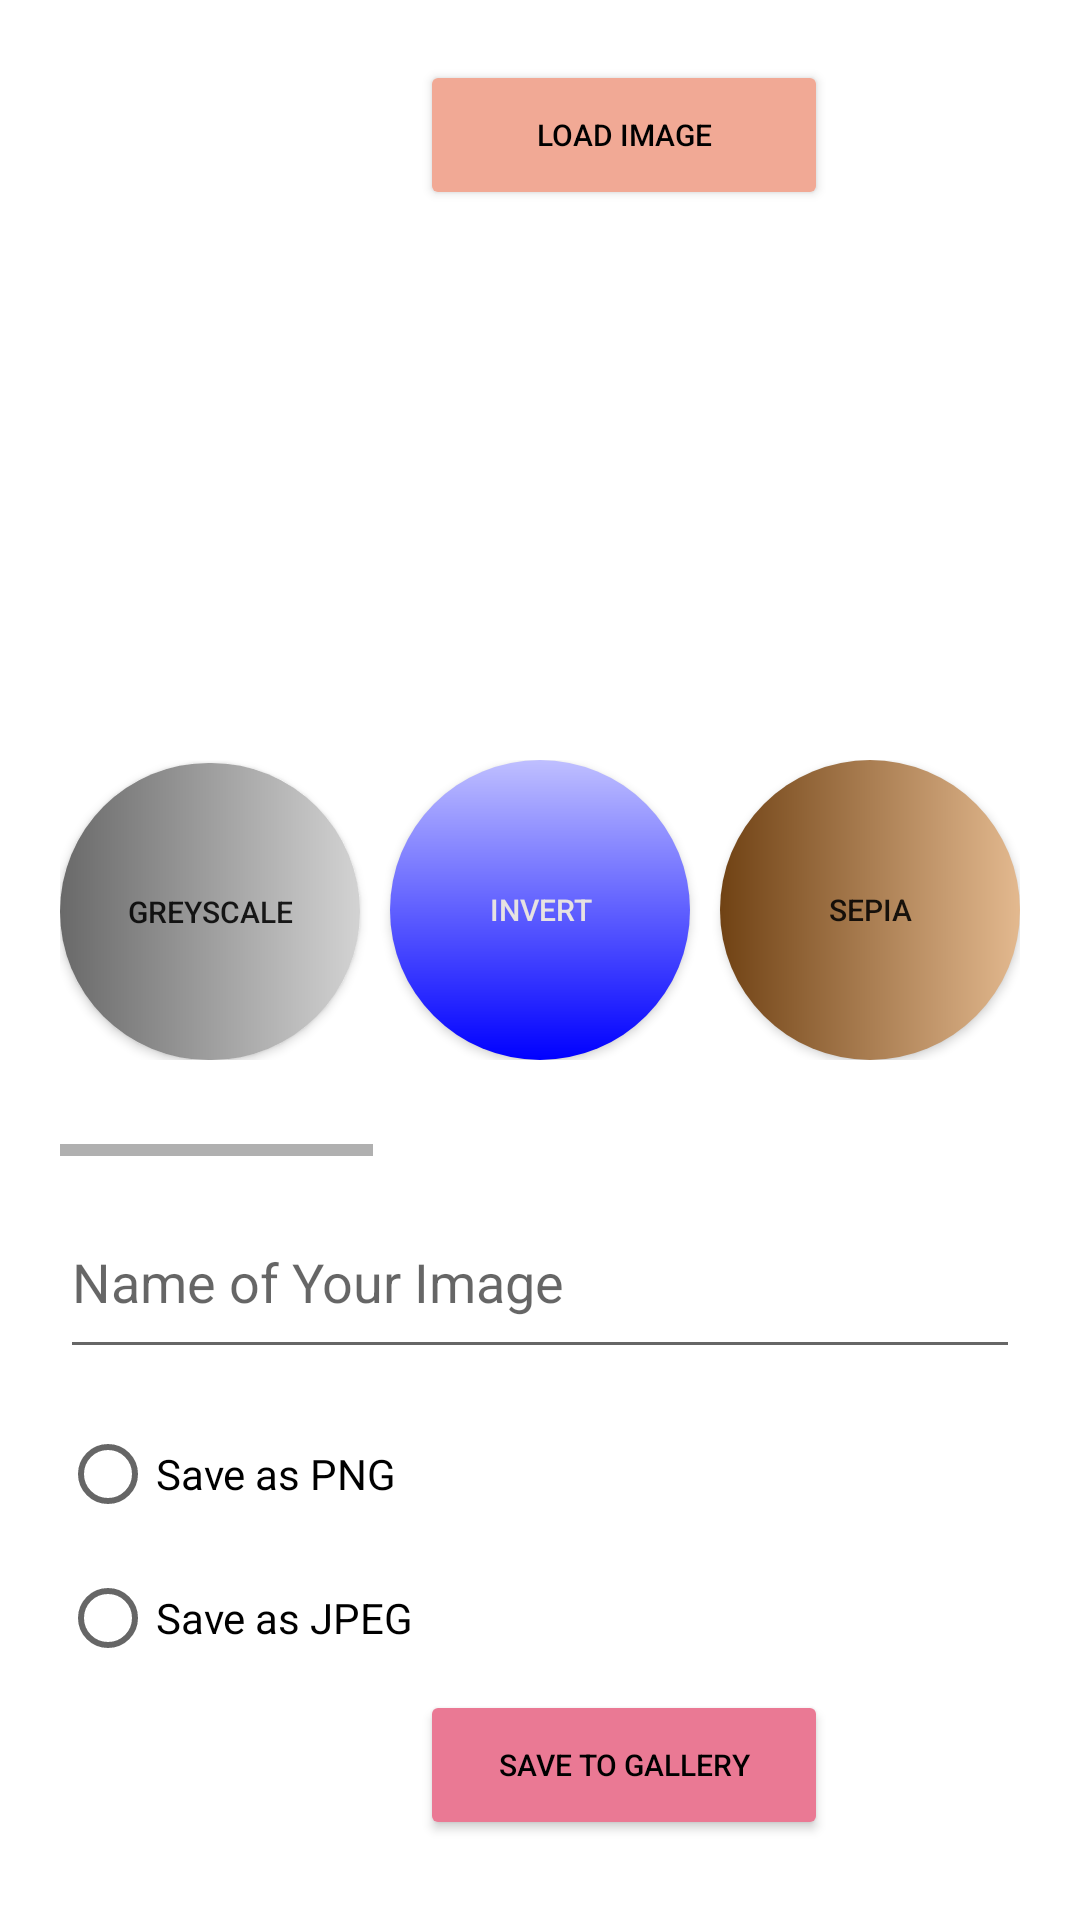

Reconstruct the res/layout file that produces this screen, plus the resources it refers to.
<!-- AndroidManifest.xml: application theme Theme.NoteTakingApp -->
<!-- res/layout/activity_filter.xml -->
<?xml version="1.0" encoding="utf-8"?>
<LinearLayout xmlns:app="http://schemas.android.com/apk/res-auto"
    xmlns:tools="http://schemas.android.com/tools"
    android:layout_height="match_parent"
    android:layout_width="match_parent"
    xmlns:android="http://schemas.android.com/apk/res/android"
    android:orientation="vertical"
    android:padding="20dp">

    <Button
        android:id="@+id/loadImage"
        android:layout_width="136dp"
        android:layout_height="50dp"
        android:layout_marginStart="120sp"
        android:layout_marginBottom="30dp"
        android:backgroundTint="#F1A995"
        android:focusable="false"
        android:text="Load Image"
        android:textColor="@color/black"
        android:textSize="10sp"
        app:cornerRadius="300dp" />f

    <ImageView
        android:id="@+id/imageView"
        android:layout_width="364dp"
        android:layout_height="152dp"
        android:layout_marginBottom="10dp" />

    <HorizontalScrollView
        android:layout_width="match_parent"
        android:layout_height="132dp"
        android:layout_marginTop="-9dp">

        <LinearLayout
            android:layout_width="45dp"
            android:layout_height="100dp"
            android:orientation="horizontal">

            <android.widget.Button
                android:id="@+id/filter8"
                android:layout_width="100dp"
                android:layout_height="match_parent"
                android:layout_marginTop="1dp"
                android:layout_weight="1"
                android:background="@drawable/gradient_grey"
                android:focusable="false"
                android:text="GreyScale"
                android:textSize="10sp" />

            <android.widget.Button
                android:id="@+id/filter1"
                android:layout_width="100dp"
                android:layout_height="100dp"
                android:layout_marginLeft="10dp"
                android:layout_marginBottom="10dp"
                android:layout_weight="1"
                android:background="@drawable/gradient_blue"
                android:focusable="false"
                android:text="Invert"
                android:textColor="#E6E2E2"
                android:textSize="10sp" />

            <android.widget.Button
                android:id="@+id/filter5"
                android:layout_width="100dp"
                android:layout_height="100dp"
                android:layout_marginLeft="10dp"
                android:layout_marginBottom="10dp"
                android:layout_weight="1"
                android:background="@drawable/gradient_sepia"
                android:focusable="false"
                android:text="Sepia"
                android:textSize="10sp" />

            <android.widget.Button
                android:id="@+id/filter3"
                android:layout_width="100dp"
                android:layout_height="100dp"
                android:layout_marginLeft="10dp"
                android:layout_weight="1"
                android:background="@drawable/gradient_horiz"
                android:focusable="false"
                android:text="Horizontal Flip"
                android:textSize="10sp" />

            <android.widget.Button
                android:id="@+id/filter4"
                android:layout_width="100dp"
                android:layout_height="100dp"
                android:layout_marginLeft="10dp"
                android:layout_marginBottom="10dp"
                android:layout_weight="1"
                android:background="@drawable/gradient_vert"
                android:focusable="false"
                android:text="Vertical Flip"
                android:textSize="10sp" />

            <android.widget.Button
                android:id="@+id/filter6"
                android:layout_width="100dp"
                android:layout_height="100dp"
                android:layout_marginLeft="10dp"
                android:layout_marginBottom="10dp"
                android:layout_weight="1"
                android:background="@drawable/gradient_lightblue"
                android:focusable="false"
                android:text="Blue Tint"
                android:textSize="10sp" />

            <android.widget.Button
                android:id="@+id/filter7"
                android:layout_width="100dp"
                android:layout_height="100dp"
                android:layout_marginLeft="10dp"
                android:layout_marginBottom="10dp"
                android:layout_weight="1"
                android:background="@drawable/gradient_contrast"
                android:focusable="false"
                android:text="Contrast"
                android:textColor="#1B1A1A"
                android:textSize="10sp" />

            <android.widget.Button
                android:id="@+id/filter2"
                android:layout_width="100dp"
                android:layout_height="100dp"
                android:layout_marginLeft="10dp"
                android:layout_marginBottom="10dp"
                android:layout_weight="1"
                android:background="@drawable/gradient_saturation"
                android:focusable="false"
                android:text="Saturation"
                android:textSize="10sp" />

            <android.widget.Button
                android:id="@+id/filter9"
                android:layout_width="100dp"
                android:layout_height="100dp"
                android:layout_marginLeft="10dp"
                android:layout_marginBottom="10dp"
                android:layout_weight="1"
                android:background="@drawable/gradient_smooth"
                android:focusable="false"
                android:text="Smoothing"
                android:textSize="10sp" />

        </LinearLayout>
    </HorizontalScrollView>

    <com.google.android.material.textfield.TextInputEditText
        android:id="@+id/saveTitle"
        android:layout_width="match_parent"
        android:layout_height="61dp"
        android:layout_marginTop="10dp"
        android:hint="Name of Your Image"
        android:singleLine="true" />

    <RadioGroup
        android:id="@+id/saveFormat"
        android:layout_width="match_parent"
        android:layout_height="wrap_content"
        android:layout_marginTop="10dp">

        <RadioButton
            android:id="@+id/pngRadioButton"
            android:layout_width="match_parent"
            android:layout_height="48dp"
            android:layout_marginTop="1dp"
            android:text="Save as PNG" />

        <RadioButton
            android:id="@+id/jpegRadioButton"
            android:layout_width="match_parent"
            android:layout_height="48dp"
            android:text="Save as JPEG" />

    </RadioGroup>

    <Button
        android:id="@+id/saveFilterButton"
        android:layout_width="136dp"
        android:layout_height="50dp"
        android:layout_marginStart="120dp"
        android:layout_marginBottom="200dp"
        android:backgroundTint="#EA7994"
        android:text="Save to Gallery"
        android:textColor="@color/black"
        android:textSize="10sp"
        app:cornerRadius="300dp" />

</LinearLayout>
<!-- resources referenced by this layout -->
<resources>
  <!-- drawable gradient_blue (drawable) -->
  <?xml version="1.0" encoding="utf-8"?>
  <shape xmlns:android="http://schemas.android.com/apk/res/android">
      <corners android:radius="300dp"/>
      <gradient
          android:startColor = "#0000FF"
          android:endColor = "#BFBFFF"
          android:angle = "90"
          android:type="linear"/>
  </shape>
  <!-- drawable gradient_contrast (drawable) -->
  <?xml version="1.0" encoding="utf-8"?>
  <shape xmlns:android="http://schemas.android.com/apk/res/android">
      <corners android:radius="300dp"/>
      <gradient
          android:startColor="#403B4A"
          android:endColor="#E7E9BB"
          android:type="linear"
          android:gradientRadius="300dp" />
  </shape>
  <!-- drawable gradient_grey (drawable) -->
  <?xml version="1.0" encoding="utf-8"?>
  <shape xmlns:android="http://schemas.android.com/apk/res/android">
      <corners android:radius="300dp"/>
      <gradient
          android:startColor="#696969"
          android:endColor="#D3D3D3"
          android:type="linear"
          android:gradientRadius="400dp" />
  </shape>
  <!-- drawable gradient_horiz (drawable) -->
  <?xml version="1.0" encoding="utf-8"?>
  <shape xmlns:android="http://schemas.android.com/apk/res/android">
      <corners android:radius="300dp"/>
      <gradient
          android:startColor="#885B9A"
          android:endColor="#F76A6A"
          android:type="linear"
          android:gradientRadius="300dp" />
  </shape>
  <!-- drawable gradient_lightblue (drawable) -->
  <?xml version="1.0" encoding="utf-8"?>
  <shape xmlns:android="http://schemas.android.com/apk/res/android">
      <corners android:radius="300dp"/>
      <gradient
          android:startColor="#7AD7F0"
          android:endColor="#DBF3FA"
          android:type="linear"
          android:gradientRadius="300dp" />
  </shape>
  <!-- drawable gradient_saturation (drawable) -->
  <?xml version="1.0" encoding="utf-8"?>
  <shape xmlns:android="http://schemas.android.com/apk/res/android">
      <corners android:radius="300dp"/>
      <gradient
          android:startColor = "#1EFF00"
          android:centerColor = "#FFA600"
          android:endColor = "#FF0000"
          android:type="linear"/>
  </shape>
  <!-- drawable gradient_sepia (drawable) -->
  <?xml version="1.0" encoding="utf-8"?>
  <shape xmlns:android="http://schemas.android.com/apk/res/android">
      <corners android:radius="300dp"/>
      <gradient
          android:startColor="#704214"
          android:endColor="#E3B98F"
          android:type="linear"
          android:gradientRadius="300dp" />
  </shape>
  <!-- drawable gradient_smooth (drawable) -->
  <?xml version="1.0" encoding="utf-8"?>
  <shape xmlns:android="http://schemas.android.com/apk/res/android">
      <corners android:radius="300dp"/>
      <gradient
          android:startColor="#EDCCE4"
          android:endColor="#D3F3F1"
          android:type="linear"
          android:gradientRadius="300dp" />
  </shape>
  <!-- drawable gradient_vert (drawable) -->
  <?xml version="1.0" encoding="utf-8"?>
  <shape xmlns:android="http://schemas.android.com/apk/res/android">
      <corners android:radius="300dp"/>
      <gradient
          android:startColor="#885B9A"
          android:endColor="#F76A6A"
          android:type="linear"
          android:angle = "90"
          android:gradientRadius="300dp" />
  </shape>
  <style name="Theme.NoteTakingApp" parent="Theme.MaterialComponents.DayNight.DarkActionBar">
          
          <item name="colorPrimary">@color/teal_200</item>
          <item name="colorPrimaryVariant">@color/purple_700</item>
          <item name="colorOnPrimary">@color/white</item>
          
          <item name="colorSecondary">@color/teal_200</item>
          <item name="colorSecondaryVariant">@color/teal_700</item>
          <item name="colorOnSecondary">@color/black</item>
          
          <item name="android:statusBarColor" tools:targetApi="l">?attr/colorPrimaryVariant</item>
          
      </style>
  <!-- not gathered from this repository: default colours our renderer supplied (Android Studio template values) -->
  <color name="purple_700">#FF3700B3</color>
  <color name="teal_200">#FF03DAC5</color>
  <color name="teal_700">#FF018786</color>
  <color name="black">#FF000000</color>
  <color name="white">#FFFFFFFF</color>
</resources>
